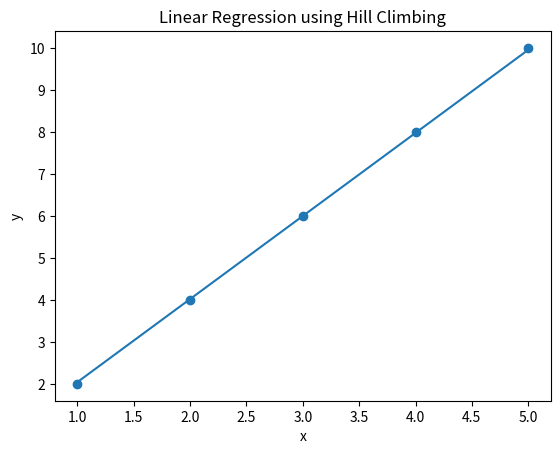

The matplotlib source for this figure:
import random
import numpy as np
import matplotlib.pyplot as plt

# =====================
# 資料
# =====================
x = np.array([1, 2, 3, 4, 5])
y = np.array([2, 4, 6, 8, 10])

# =====================
# MSE
# =====================
def mse(w, b):
    y_pred = w * x + b
    return np.mean((y - y_pred) ** 2)

# =====================
# 爬山演算法
# =====================
def hill_climbing(step=0.01, max_iter=10000):
    w = random.uniform(-5, 5)
    b = random.uniform(-5, 5)

    for _ in range(max_iter):
        current_error = mse(w, b)

        neighbors = [
            (w + step, b),
            (w - step, b),
            (w, b + step),
            (w, b - step)
        ]

        best_w, best_b = w, b
        best_error = current_error

        for nw, nb in neighbors:
            error = mse(nw, nb)
            if error < best_error:
                best_error = error
                best_w, best_b = nw, nb

        if best_error >= current_error:
            break

        w, b = best_w, best_b

    return w, b

# =====================
# 執行爬山演算法
# =====================
w, b = hill_climbing()
print(f"w = {w:.3f}, b = {b:.3f}")

# =====================
# 畫圖
# =====================
x_line = np.linspace(min(x), max(x), 100)
y_line = w * x_line + b

plt.figure()
plt.scatter(x, y)
plt.plot(x_line, y_line)
plt.xlabel("x")
plt.ylabel("y")
plt.title("Linear Regression using Hill Climbing")
plt.show()
